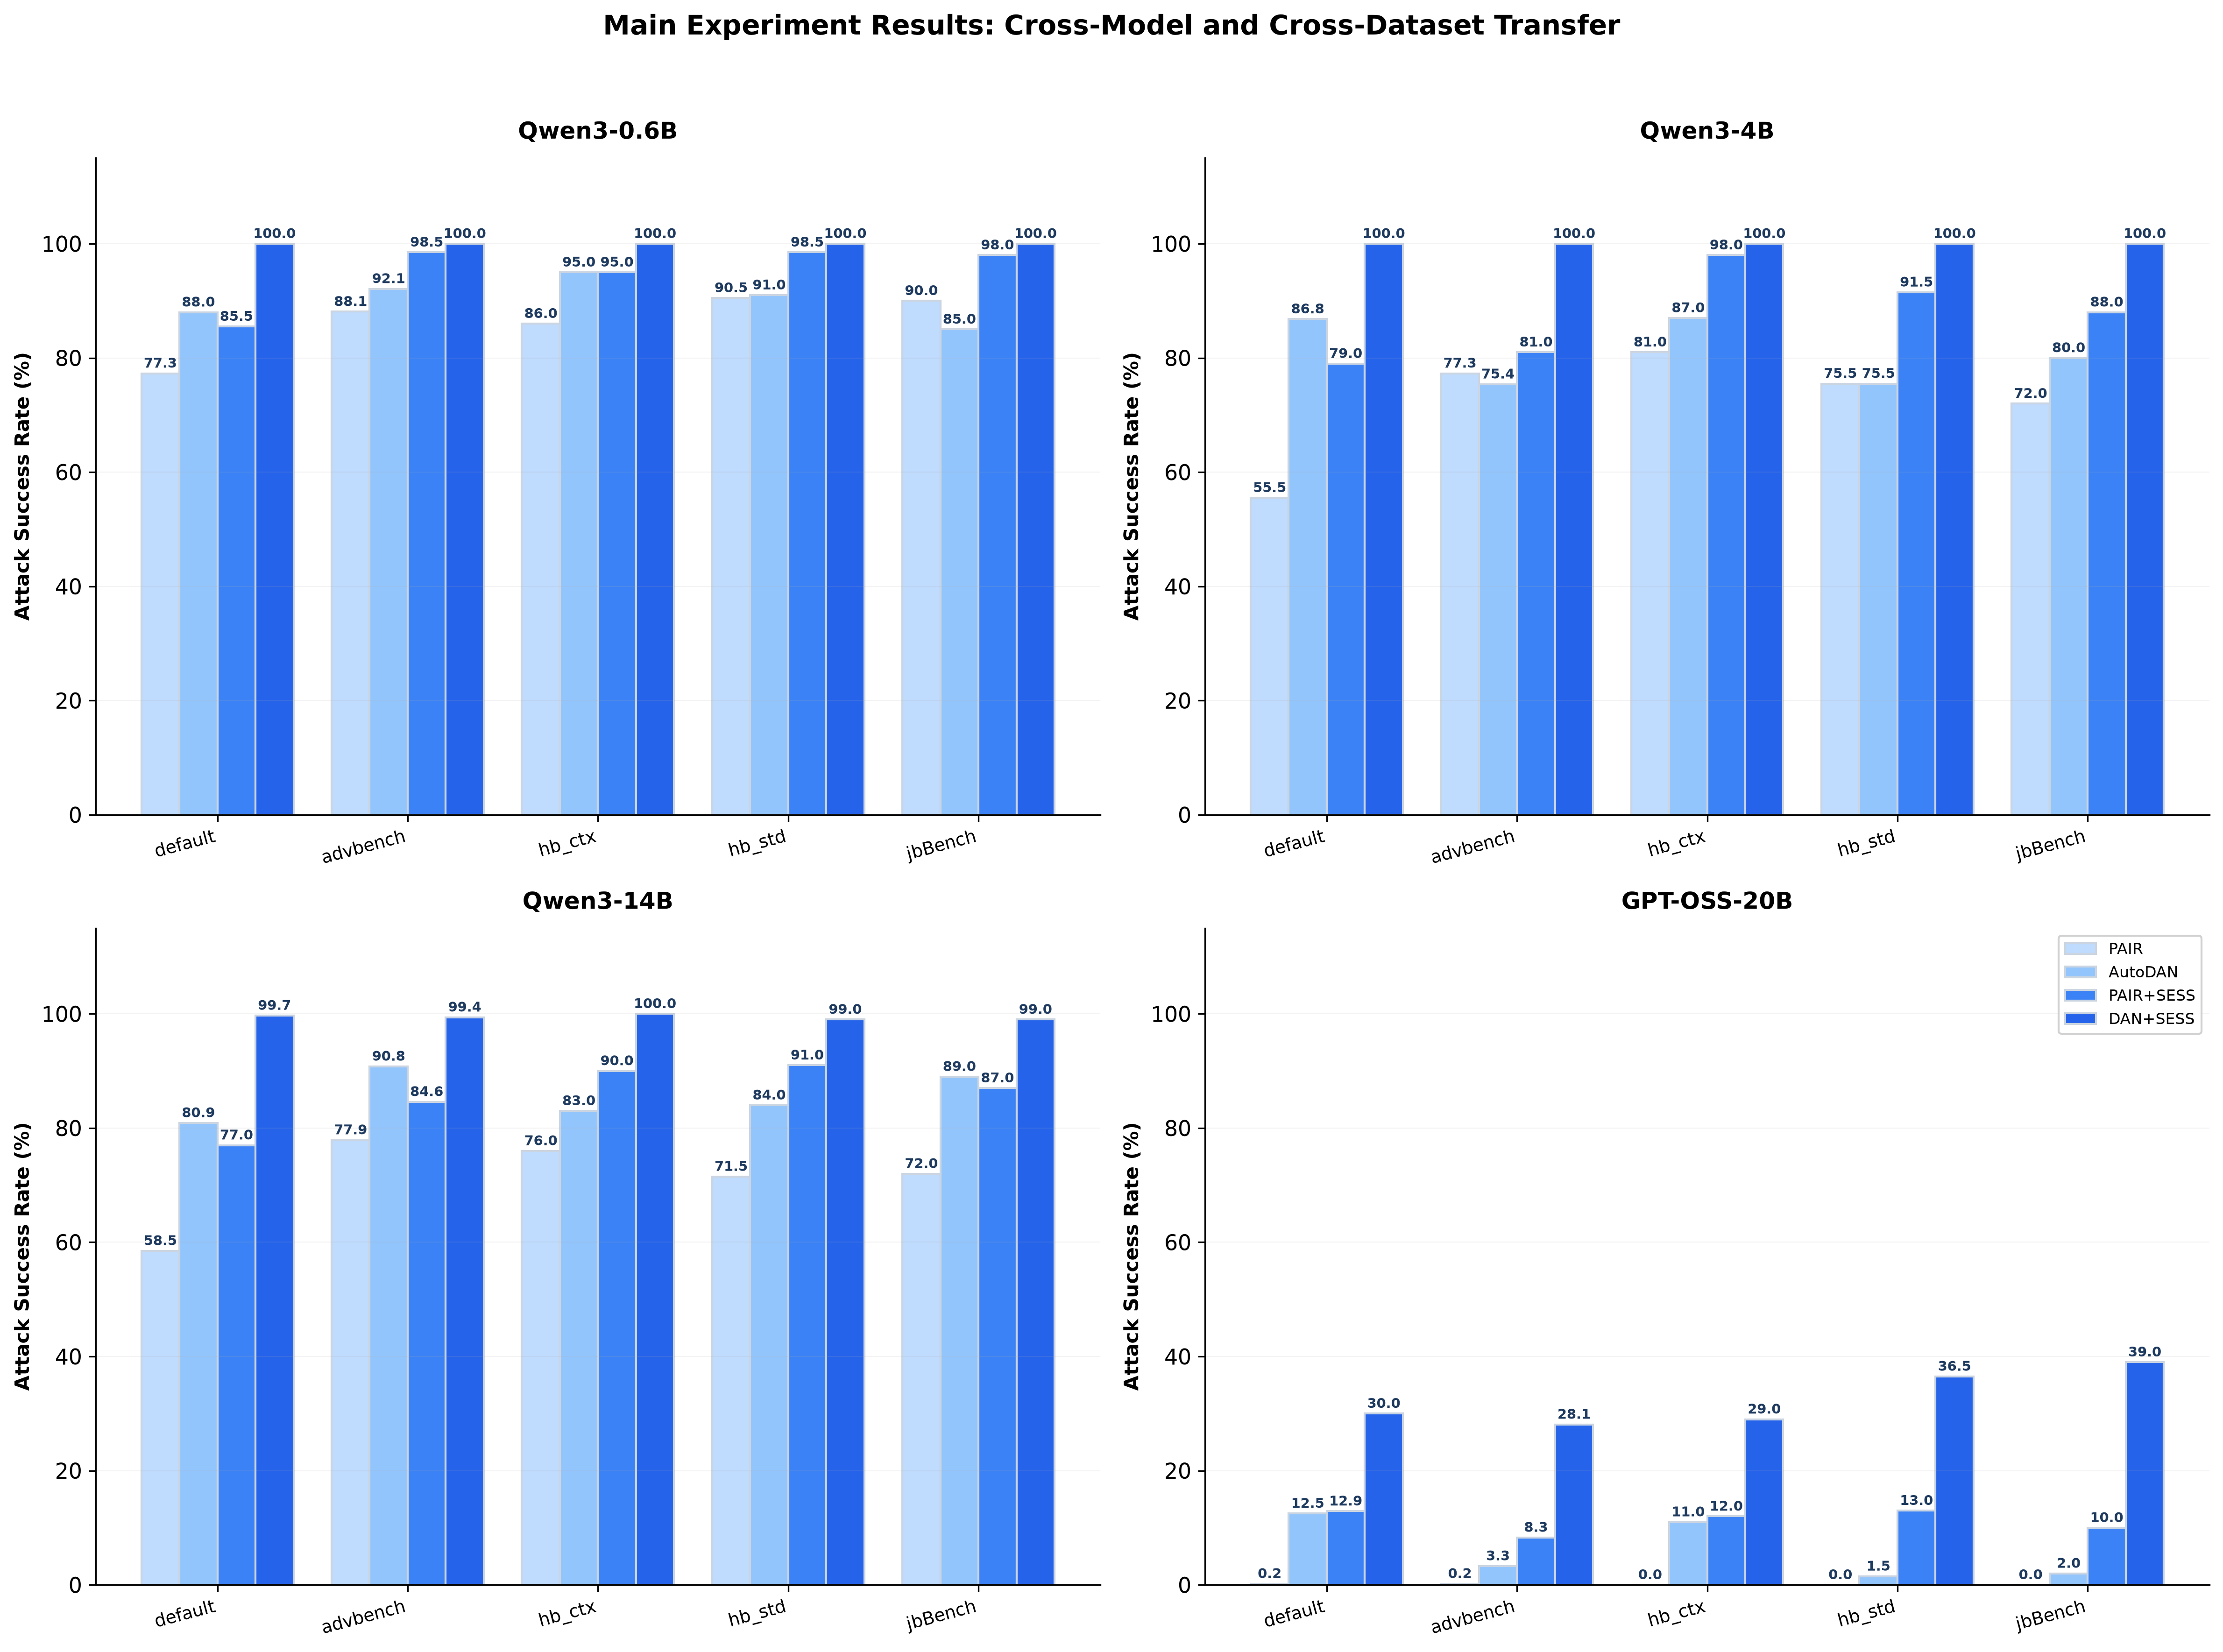

Reproduce this figure in Python.
#!/usr/bin/env python3
"""
主实验结果图：多模型×多数据集分组柱状图
风格与 SESS_04 保持一致（蓝色系配色）
"""

import matplotlib.pyplot as plt
import numpy as np
import os

# =============================================================================
# Global Style Configuration (与 SESS_04 保持一致)
# =============================================================================

plt.rcParams['font.family'] = 'DejaVu Sans'
plt.rcParams['axes.unicode_minus'] = False
plt.rcParams['figure.dpi'] = 300
plt.rcParams['font.size'] = 11

# Unified Blue Color Palette
COLORS = {
    'primary': '#2563EB',      # Deep blue (main bars)
    'secondary': '#3B82F6',    # Standard blue
    'light': '#60A5FA',        # Light blue
    'lighter': '#93C5FD',      # Lighter blue
    'lightest': '#BFDBFE',     # Lightest blue
    'baseline': '#9CA3AF',     # Gray (baseline/reference)
    'accent': '#10B981',       # Green (positive improvement)
    'warning': '#F59E0B',      # Orange (neutral)
    'danger': '#EF4444',       # Red (negative/cross-family)
    'dark': '#1E3A5F',         # Dark navy
}

OUTPUT_DIR = '/home/tiger/jailbreak_research/self_evolve_skills_jailbreak/paper/figures'
os.makedirs(OUTPUT_DIR, exist_ok=True)


def save_figure(fig, filename):
    """Save figure with consistent settings (PNG + PDF)"""
    filepath = os.path.join(OUTPUT_DIR, filename)
    # Save PNG
    fig.savefig(filepath, dpi=300, bbox_inches='tight', facecolor='white')
    print(f"  ✓ {filename}")
    # Save PDF (矢量图)
    pdf_filename = filename.replace('.png', '.pdf')
    pdf_filepath = os.path.join(OUTPUT_DIR, pdf_filename)
    fig.savefig(pdf_filepath, dpi=300, bbox_inches='tight', facecolor='white')
    print(f"  ✓ {pdf_filename}")
    plt.close(fig)


def set_grid_off(ax):
    """Remove top and right spines"""
    ax.spines['top'].set_visible(False)
    ax.spines['right'].set_visible(False)


def add_y_grid(ax, alpha=0.15):
    """Add subtle y-axis grid"""
    ax.grid(True, axis='y', alpha=alpha, linestyle='-', linewidth=0.5)


# =============================================================================
# 主实验结果图：多模型×多数据集
# =============================================================================

def main_experiment_results():
    """主实验结果图：4 模型 × 5 数据集 × 4 方法"""
    
    # 从热力图提取数据
    models = ['Qwen3-0.6B', 'Qwen3-4B', 'Qwen3-14B', 'GPT-OSS-20B']
    datasets = ['default', 'advbench', 'hb_ctx', 'hb_std', 'jbBench']
    
    # 数据：[model][dataset][method]
    data = {
        'PAIR': {
            'Qwen3-0.6B': [77.3, 88.1, 86.0, 90.5, 90.0],
            'Qwen3-4B': [55.5, 77.3, 81.0, 75.5, 72.0],
            'Qwen3-14B': [58.5, 77.9, 76.0, 71.5, 72.0],
            'GPT-OSS-20B': [0.2, 0.2, 0.0, 0.0, 0.0],
        },
        'PAIR+SESS': {
            'Qwen3-0.6B': [85.5, 98.5, 95.0, 98.5, 98.0],
            'Qwen3-4B': [79.0, 81.0, 98.0, 91.5, 88.0],
            'Qwen3-14B': [77.0, 84.6, 90.0, 91.0, 87.0],
            'GPT-OSS-20B': [12.9, 8.3, 12.0, 13.0, 10.0],
        },
        'AutoDAN': {
            'Qwen3-0.6B': [88.0, 92.1, 95.0, 91.0, 85.0],
            'Qwen3-4B': [86.8, 75.4, 87.0, 75.5, 80.0],
            'Qwen3-14B': [80.9, 90.8, 83.0, 84.0, 89.0],
            'GPT-OSS-20B': [12.5, 3.3, 11.0, 1.5, 2.0],
        },
        'DAN+SESS': {
            'Qwen3-0.6B': [100.0, 100.0, 100.0, 100.0, 100.0],
            'Qwen3-4B': [100.0, 100.0, 100.0, 100.0, 100.0],
            'Qwen3-14B': [99.7, 99.4, 100.0, 99.0, 99.0],
            'GPT-OSS-20B': [30.0, 28.1, 29.0, 36.5, 39.0],
        },
    }

    # 创建 4 个子图（每个模型一个）
    fig, axes = plt.subplots(2, 2, figsize=(16, 12))
    axes = axes.flatten()

    for idx, model in enumerate(models):
        ax = axes[idx]

        # 准备数据
        pair_vals = data['PAIR'][model]
        pair_sess_vals = data['PAIR+SESS'][model]
        autodan_vals = data['AutoDAN'][model]
        dan_sess_vals = data['DAN+SESS'][model]

        x = np.arange(len(datasets))
        width = 0.2

        # 绘制分组柱状图（顺序调整：baseline在前，SESS增强在后）
        bars1 = ax.bar(x - width * 1.5, pair_vals, width, label='PAIR',
                       color=COLORS['lightest'], edgecolor='#CBD5E1', linewidth=1)
        bars2 = ax.bar(x - width * 0.5, autodan_vals, width, label='AutoDAN',
                       color=COLORS['lighter'], edgecolor='#CBD5E1', linewidth=1)
        bars3 = ax.bar(x + width * 0.5, pair_sess_vals, width, label='PAIR+SESS',
                       color=COLORS['secondary'], edgecolor='#CBD5E1', linewidth=1)
        bars4 = ax.bar(x + width * 1.5, dan_sess_vals, width, label='DAN+SESS',
                       color=COLORS['primary'], edgecolor='#CBD5E1', linewidth=1)
        
        # 添加数值标签（GPT-OSS 低值也标注，其余仅显示 > 50 的值）
        is_gpt = (model == 'GPT-OSS-20B')
        for bar, val in zip(bars1, pair_vals):
            if is_gpt or val > 50:
                ax.text(bar.get_x() + bar.get_width() / 2, bar.get_height() + 1,
                        f'{val:.1f}', ha='center', fontsize=7, fontweight='bold', color=COLORS['dark'])

        for bar, val in zip(bars2, autodan_vals):
            if is_gpt or val > 50:
                ax.text(bar.get_x() + bar.get_width() / 2, bar.get_height() + 1,
                        f'{val:.1f}', ha='center', fontsize=7, fontweight='bold', color=COLORS['dark'])

        for bar, val in zip(bars3, pair_sess_vals):
            if is_gpt or val > 50:
                ax.text(bar.get_x() + bar.get_width() / 2, bar.get_height() + 1,
                        f'{val:.1f}', ha='center', fontsize=7, fontweight='bold', color=COLORS['dark'])

        for bar, val in zip(bars4, dan_sess_vals):
            if is_gpt or val > 50:
                ax.text(bar.get_x() + bar.get_width() / 2, bar.get_height() + 1,
                        f'{val:.1f}', ha='center', fontsize=7, fontweight='bold', color=COLORS['dark'])
        
        # 设置标签
        ax.set_xticks(x)
        ax.set_xticklabels(datasets, fontsize=9, rotation=15, ha='right')
        ax.set_ylabel('Attack Success Rate (%)', fontsize=10, fontweight='bold')
        ax.set_title(model, fontsize=12, fontweight='bold', pad=10)
        ax.set_ylim(0, 115)
        
        # 添加网格
        add_y_grid(ax)
        set_grid_off(ax)
        
        # 添加图例（仅最后一个子图，右上角）
        if idx == 3:
            ax.legend(fontsize=8, loc='upper right', framealpha=0.9)
    
    # 添加总标题
    fig.suptitle('Main Experiment Results: Cross-Model and Cross-Dataset Transfer', 
                 fontsize=14, fontweight='bold', y=0.98)
    
    plt.tight_layout(rect=[0, 0, 1, 0.96])
    save_figure(fig, 'main_experiment_results.png')


# =============================================================================
# 主实验结果图：简化版（仅 default 数据集）
# =============================================================================

def main_experiment_results_simple():
    """主实验结果图：仅 default 数据集，4 模型对比"""
    
    fig, ax = plt.subplots(figsize=(12, 7))
    
    # 从热力图提取 default 数据集数据
    models = ['Qwen3-0.6B', 'Qwen3-4B', 'Qwen3-14B', 'GPT-OSS-20B']
    
    pair = [77.3, 55.5, 58.5, 0.2]
    pair_w_sess = [85.5, 79.0, 77.0, 12.9]
    autodan = [88.0, 86.8, 80.9, 12.5]
    autodan_w_sess = [100.0, 100.0, 99.7, 30.0]
    
    x = np.arange(len(models))
    width = 0.22

    # 绘制分组柱状图（顺序调整：baseline在前，SESS增强在后）
    bars1 = ax.bar(x - width * 1.5, pair, width, label='PAIR',
                   color=COLORS['lightest'], edgecolor='#CBD5E1', linewidth=1)
    bars2 = ax.bar(x - width * 0.5, autodan, width, label='AutoDAN',
                   color=COLORS['lighter'], edgecolor='#CBD5E1', linewidth=1)
    bars3 = ax.bar(x + width * 0.5, pair_w_sess, width, label='PAIR+SESS',
                   color=COLORS['secondary'], edgecolor='#CBD5E1', linewidth=1)
    bars4 = ax.bar(x + width * 1.5, autodan_w_sess, width, label='DAN+SESS',
                   color=COLORS['primary'], edgecolor='#CBD5E1', linewidth=1)
    
    # 添加数值标签
    for bar, val in zip(bars1, pair):
        ax.text(bar.get_x() + bar.get_width() / 2, bar.get_height() + 1,
                f'{val}%', ha='center', fontsize=8, fontweight='bold', color=COLORS['dark'])

    for bar, val in zip(bars2, autodan):
        ax.text(bar.get_x() + bar.get_width() / 2, bar.get_height() + 1,
                f'{val}%', ha='center', fontsize=8, fontweight='bold', color=COLORS['dark'])

    for bar, val in zip(bars3, pair_w_sess):
        ax.text(bar.get_x() + bar.get_width() / 2, bar.get_height() + 1,
                f'{val}%', ha='center', fontsize=8, fontweight='bold', color=COLORS['dark'])

    for bar, val in zip(bars4, autodan_w_sess):
        ax.text(bar.get_x() + bar.get_width() / 2, bar.get_height() + 1,
                f'{val}%', ha='center', fontsize=8, fontweight='bold', color=COLORS['dark'])
    
    ax.set_xticks(x)
    ax.set_xticklabels(models, fontsize=10)
    ax.set_ylabel('Attack Success Rate (%)', fontsize=11, fontweight='bold')
    ax.set_title('Main Experiment Results (Default Dataset)', fontsize=13, fontweight='bold', pad=15)
    ax.set_ylim(0, 115)
    
    add_y_grid(ax)
    set_grid_off(ax)
    
    # 图例
    ax.legend(fontsize=9, loc='upper left', framealpha=0.9)
    
    plt.tight_layout()
    save_figure(fig, 'main_experiment_results_simple.png')


# =============================================================================
# 主函数
# =============================================================================

if __name__ == '__main__':
    print("生成主实验结果图...")
    main_experiment_results()
    main_experiment_results_simple()
    print("完成！")
